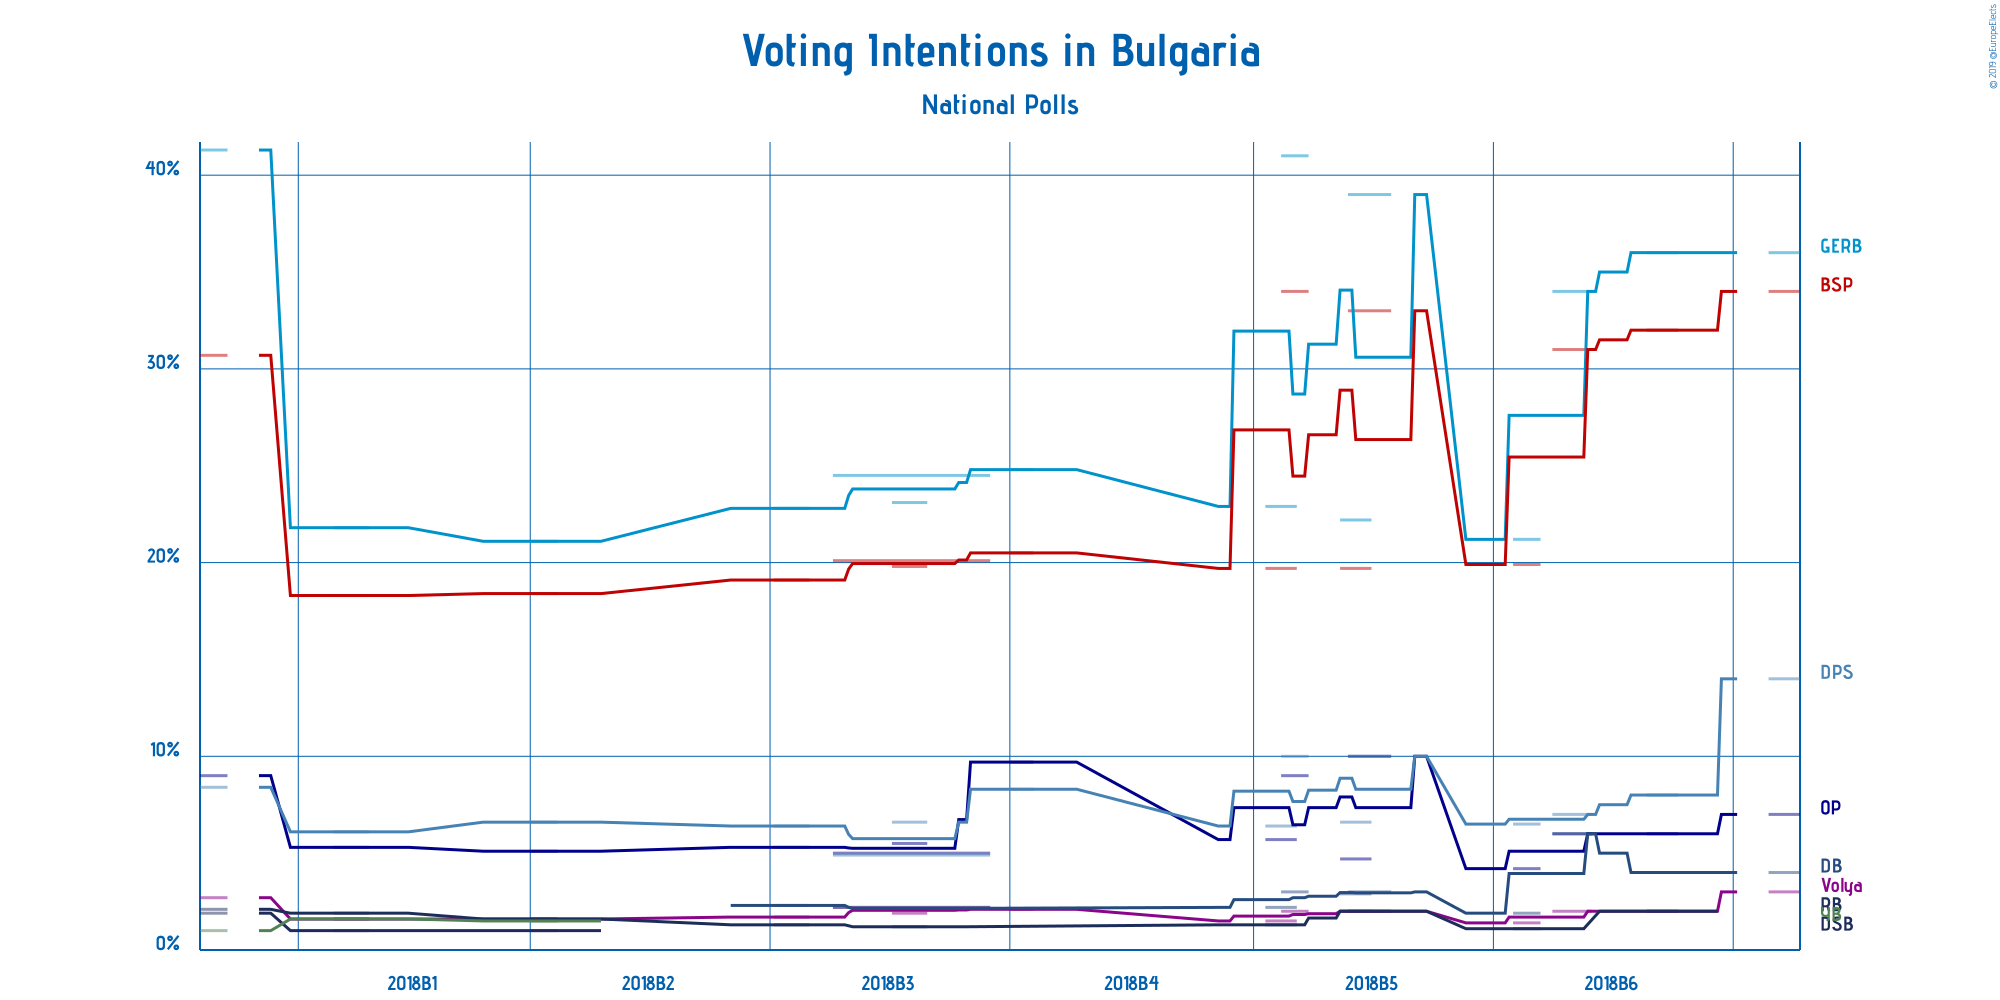

Values plotted in this chart, from the file beside it:
Polling Firm, Commissioners, Fieldwork Start, Fieldwork End, Scope, Sample Size, Sample Size Qualification, Participation, Precision, Citizens for European Development of Bul…, Bulgarian Socialist Party, United Patriots, Movement for Rights and Freedoms, Volya, Reformist Bloc, Democratic Bulgaria, Democrats for a Strong Bulgaria, Yes, Bulgaria!, Other
Trend, 24 hours, 2019-01-10, 2019-01-17, National, 1008, Provided, Not Available, 1%, 36%, 34%, 7%, 14%, 3%, Not Available, 4%, Not Available, Not Available, Not Available
Exacta, , 2018-12-10, 2018-12-17, National, 1000, Estimated/Assumed, Not Available, 1%, 36%, 32%, 6%, 8%, 2%, 2%, 4%, Not Available, Not Available, 13%
Market LINKS, , 2018-11-16, 2018-11-25, National, 1005, Provided, Not Available, 1%, 34%, 31%, 6%, 7%, 2%, Not Available, 6%, Not Available, Not Available, Not Available
Trend, 24 hours, 2018-11-06, 2018-11-12, National, 1004, Provided, 59.8%, 0.1%, 21.2%, 19.9%, 4.2%, 6.5%, 1.4%, 1.1%, 1.9%, Not Available, Not Available, 3.6%
Exacta, , 2018-09-25, 2018-10-05, National, 1000, Provided, Not Available, 1%, 39%, 33%, 10%, 10%, 2%, 2%, 3%, Not Available, Not Available, Not Available
Alpha Research, , 2018-09-23, 2018-09-30, National, 1027, Provided, 63.4%, 0.1%, 22.2%, 19.7%, 4.7%, 6.6%, 2.0%, Not Available, 2.9%, Not Available, Not Available, 5.3%
Sova Harris, BGNES, 2018-09-08, 2018-09-14, National, 1000, Provided, Not Available, 1%, 41%, 34%, 9%, 10%, 2%, Not Available, 3%, Not Available, Not Available, Not Available
Trend, 24 hours, 2018-09-04, 2018-09-11, National, 1006, Provided, 63.1%, 0.1%, 22.9%, 19.7%, 5.7%, 6.4%, 1.5%, 1.3%, 2.2%, Not Available, Not Available, 3.4%
Mediana, , 2018-07-01, 2018-07-06, National, 1008, Provided, 77.7%, 0.1%, 24.8%, 20.5%, 9.7%, 8.3%, 2.1%, Not Available, Not Available, Not Available, Not Available, 12.3%
Trend, 24 hours, 2018-06-01, 2018-06-09, National, 1008, Provided, 63.0%, 0.1%, 23.1%, 19.8%, 5.5%, 6.6%, 1.9%, 1.2%, 2.1%, Not Available, Not Available, 2.8%
Alpha Research, , 2018-05-17, 2018-06-25, National, 1017, Provided, 65.4%, 0.1%, 24.5%, 20.1%, 5.0%, 4.9%, 2.2%, Not Available, 2.2%, Not Available, Not Available, 6.5%
Trend, 24 hours, 2018-05-02, 2018-05-10, National, 1009, Provided, 61.5%, 0.1%, 22.8%, 19.1%, 5.3%, 6.4%, 1.7%, 1.3%, 2.3%, Not Available, Not Available, 2.6%
Trend, 24 hours, 2018-03-01, 2018-03-07, National, 1004, Provided, 60.4%, 0.1%, 21.1%, 18.4%, 5.1%, 6.6%, 1.6%, 1.6%, Not Available, 1.0%, 1.5%, 3.5%
Trend, 24 hours, 2018-01-10, 2018-01-18, National, 1002, Provided, 60.9%, 0.1%, 21.8%, 18.3%, 5.3%, 6.1%, 1.6%, 1.9%, Not Available, 1.0%, 1.6%, 3.3%
Exacta, , 2017-12-07, 2017-12-13, National, 1000, Provided, 67.5%, 0.1%, 41.3%, 30.7%, 9.0%, 8.4%, 2.7%, 2.1%, Not Available, 1.9%, 1.0%, 2.8%
